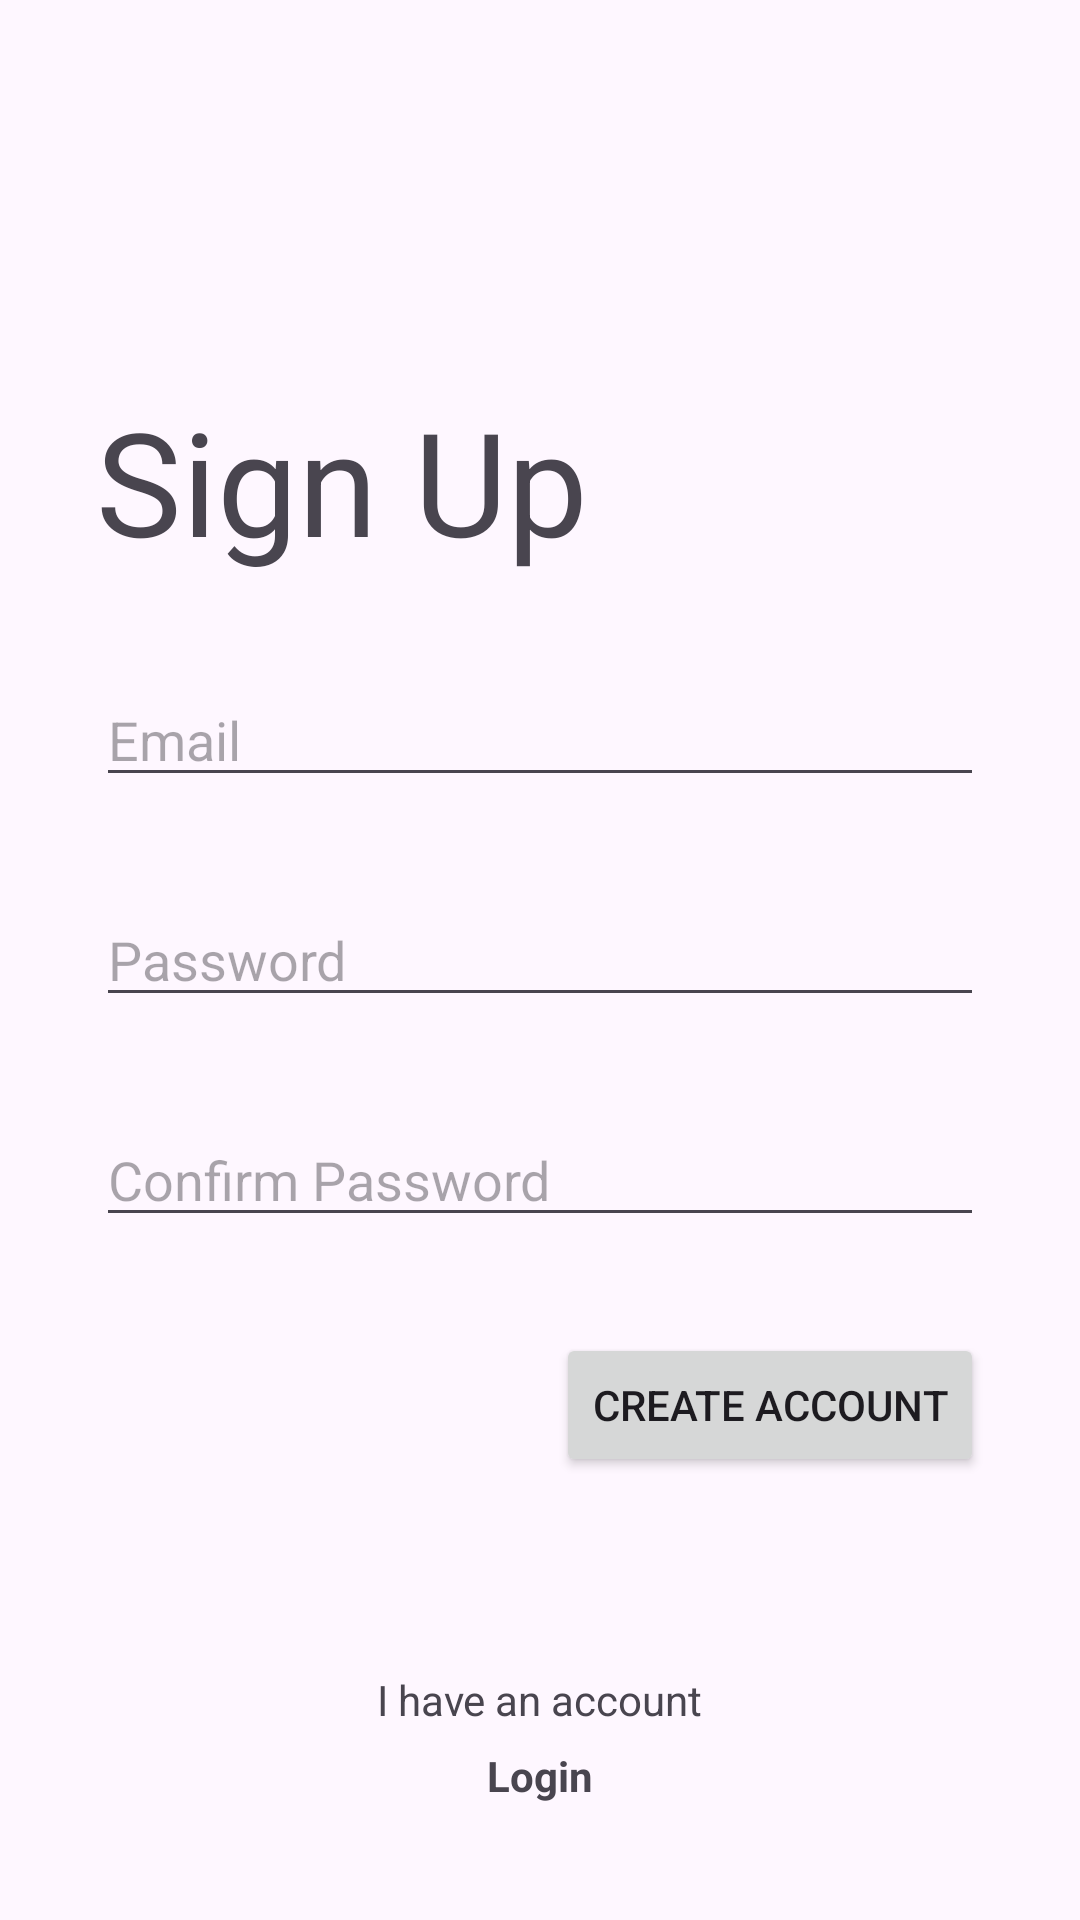

Here is an Android app screen rendered from its layout file. Give the layout XML and the strings, colors and styles it references.
<!-- AndroidManifest.xml: application theme Theme.MapRunnersAR -->
<!-- res/layout/activity_sign_up.xml -->
<?xml version="1.0" encoding="utf-8"?>
<androidx.constraintlayout.widget.ConstraintLayout xmlns:android="http://schemas.android.com/apk/res/android"
    xmlns:app="http://schemas.android.com/apk/res-auto"
    xmlns:tools="http://schemas.android.com/tools"
    android:layout_width="match_parent"
    android:layout_height="match_parent"
    tools:context=".views.SignUpActivity">

    <TextView
        android:id="@+id/tvLogin"
        android:layout_width="60dp"
        android:layout_height="32dp"
        android:layout_marginBottom="32dp"
        android:clickable="true"
        android:gravity="center"
        android:onClick="changeViewToLogin"
        android:text="Login"
        android:textSize="14sp"
        android:textStyle="bold"
        app:layout_constraintBottom_toBottomOf="parent"
        app:layout_constraintEnd_toEndOf="@+id/textView3"
        app:layout_constraintStart_toStartOf="@+id/textView3" />

    <TextView
        android:id="@+id/textView3"
        android:layout_width="wrap_content"
        android:layout_height="wrap_content"
        android:text="I have an account"
        android:textSize="14sp"
        app:layout_constraintBottom_toTopOf="@+id/tvLogin"
        app:layout_constraintEnd_toEndOf="parent"
        app:layout_constraintStart_toStartOf="parent" />

    <TextView
        android:id="@+id/textView2"
        android:layout_width="wrap_content"
        android:layout_height="wrap_content"
        android:layout_marginStart="32dp"
        android:layout_marginTop="128dp"
        android:text="Sign Up"
        android:textSize="48sp"
        app:layout_constraintStart_toStartOf="parent"
        app:layout_constraintTop_toTopOf="parent" />

    <EditText
        android:id="@+id/inputEmail"
        android:layout_width="0dp"
        android:layout_height="wrap_content"
        android:layout_marginStart="32dp"
        android:layout_marginTop="32dp"
        android:layout_marginEnd="32dp"
        android:ems="10"
        android:hint="Email"
        android:inputType="textEmailAddress"
        android:textSize="18sp"
        app:layout_constraintEnd_toEndOf="parent"
        app:layout_constraintHorizontal_bias="0.0"
        app:layout_constraintStart_toStartOf="parent"
        app:layout_constraintTop_toBottomOf="@+id/textView2" />

    <EditText
        android:id="@+id/inputPwd"
        android:layout_width="0dp"
        android:layout_height="wrap_content"
        android:layout_marginStart="32dp"
        android:layout_marginTop="32dp"
        android:layout_marginEnd="32dp"
        android:ems="10"
        android:hint="Password"
        android:inputType="textPassword"
        app:layout_constraintEnd_toEndOf="parent"
        app:layout_constraintHorizontal_bias="0.0"
        app:layout_constraintStart_toStartOf="parent"
        app:layout_constraintTop_toBottomOf="@+id/inputEmail" />

    <EditText
        android:id="@+id/inputConfirmPwd"
        android:layout_width="0dp"
        android:layout_height="wrap_content"
        android:layout_marginStart="32dp"
        android:layout_marginTop="32dp"
        android:layout_marginEnd="32dp"
        android:ems="10"
        android:hint="Confirm Password"
        android:inputType="textPassword"
        app:layout_constraintEnd_toEndOf="parent"
        app:layout_constraintHorizontal_bias="0.0"
        app:layout_constraintStart_toStartOf="parent"
        app:layout_constraintTop_toBottomOf="@+id/inputPwd" />

    <Button
        android:id="@+id/btnSignUp"
        android:layout_width="wrap_content"
        android:layout_height="wrap_content"
        android:layout_marginTop="32dp"
        android:layout_marginEnd="32dp"
        android:text="Create Account"
        app:layout_constraintEnd_toEndOf="parent"
        app:layout_constraintTop_toBottomOf="@+id/inputConfirmPwd" />
</androidx.constraintlayout.widget.ConstraintLayout>
<!-- resources referenced by this layout -->
<resources>
  <style name="Theme.MapRunnersAR" parent="Base.Theme.MapRunnersAR" />
  <style name="Base.Theme.MapRunnersAR" parent="Theme.Material3.DayNight.NoActionBar">
          
          
      </style>
</resources>
